Run: headless pygame with SDL's dummy video driver; simulated clock (each Clock.tick advances the game by its frame time, no real sleeping); random seed 0; keys injected as events and as key.get_pressed() state; mouse plan: one left click at the window centre at the start of phase 2, then a move to the lower-right quarter at the start of phase 3.
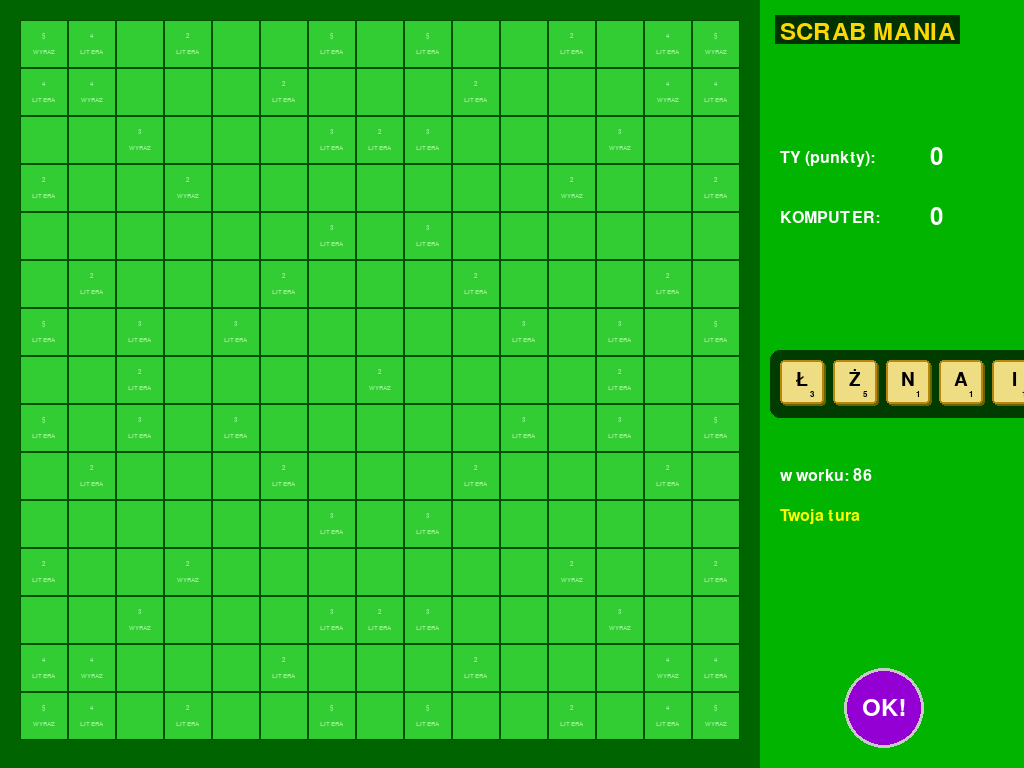
Frame 1 of 4 · flips 1–60 · no input
Frame 2 of 4 · flips 61–180 · clicked the window centre · tapped SPACE, RETURN · held RIGHT (→), D · screen unchanged from frame 1, image omitted
Frame 3 of 4 · flips 181–300 · moved the mouse to the lower-right quarter · held DOWN (↓), S · screen unchanged from frame 2, image omitted
Frame 4 of 4 · flips 301–420 · held LEFT (←), A, UP (↑), W · screen unchanged from frame 3, image omitted

The pygame program that drew these frames:

import pygame
import sys
import random
import time

# --- KONFIGURACJA I KOLORY ---
# Zwiększamy szerokość, by pomieścić panel boczny
SCREEN_WIDTH = 1024
SCREEN_HEIGHT = 768
BOARD_SIZE = 15
# Obliczamy rozmiar pola zależnie od wysokości ekranu, zostawiając margines
CELL_SIZE = (SCREEN_HEIGHT - 40) // BOARD_SIZE 
BOARD_START_X = 20
BOARD_START_Y = 20

# Paleta kolorów z gry Scrabmania
BG_GREEN_DARK = (0, 100, 0)       # Ciemne tło za planszą
BG_GREEN_LIGHT = (0, 180, 0)      # Jaśniejsze tło panelu bocznego
BOARD_GREEN = (50, 205, 50)       # Kolor zwykłego pola na planszy
BOARD_GRID_LINE = (0, 80, 0)      # Kolor linii siatki
BONUS_TEXT_COLOR = (144, 238, 144) # Jasnozielony tekst premii

TILE_COLOR = (238, 221, 130)      # Żółtawy/beżowy kolor klocka
TILE_BORDER = (184, 134, 11)      # Ciemniejsza ramka klocka
TEXT_BLACK = (0, 0, 0)
TEXT_WHITE = (255, 255, 255)
BUTTON_PURPLE = (148, 0, 211)     # Kolor przycisku OK

pygame.init()
screen = pygame.display.set_mode((SCREEN_WIDTH, SCREEN_HEIGHT))
pygame.display.set_caption("Scrabmania Remake Python")
clock = pygame.time.Clock()

# Próba załadowania pogrubionej czcionki systemowej Arial
try:
    font_tile_big = pygame.font.SysFont('arialbd', int(CELL_SIZE * 0.6))
    font_tile_small = pygame.font.SysFont('arialbd', int(CELL_SIZE * 0.25))
    font_bonus = pygame.font.SysFont('arialbd', int(CELL_SIZE * 0.22))
    font_ui_big = pygame.font.SysFont('arialbd', 36)
    font_ui_small = pygame.font.SysFont('arialbd', 24)
except:
    # Fallback do domyślnej, jeśli Arial nie jest dostępny
    font_tile_big = pygame.font.Font(None, int(CELL_SIZE * 0.7))
    font_tile_small = pygame.font.Font(None, int(CELL_SIZE * 0.3))
    font_bonus = pygame.font.Font(None, int(CELL_SIZE * 0.25))
    font_ui_big = pygame.font.Font(None, 40)
    font_ui_small = pygame.font.Font(None, 28)

# --- DANE SCRABBLE (Polskie) ---
LETTER_POINTS = {
    'A': (1, 9), 'Ą': (5, 1), 'B': (3, 2), 'C': (2, 3), 'Ć': (6, 1), 
    'D': (2, 3), 'E': (1, 7), 'Ę': (5, 1), 'F': (5, 1), 'G': (2, 2), 
    'H': (3, 2), 'I': (1, 8), 'J': (3, 2), 'K': (2, 3), 'L': (2, 3), 
    'Ł': (3, 2), 'M': (2, 3), 'N': (1, 5), 'Ń': (7, 1), 'O': (1, 6), 
    'Ó': (5, 1), 'P': (2, 3), 'R': (1, 4), 'S': (1, 4), 'Ś': (5, 1), 
    'T': (2, 3), 'U': (3, 2), 'W': (1, 4), 'Y': (2, 4), 'Z': (1, 5), 
    'Ź': (9, 1), 'Ż': (5, 1), ' ': (0, 2) # Blank
}

# --- KLASA KAFELKA ---
class Tile:
    def __init__(self, letter, points, x, y, is_on_board=False):
        self.letter = letter
        self.points = points
        # Margines 2px dla ładniejszego wyglądu
        self.rect = pygame.Rect(x + 2, y + 2, CELL_SIZE - 4, CELL_SIZE - 4)
        self.is_dragging = False
        self.rack_pos = (x + 2, y + 2)
        self.is_on_board = is_on_board

    def draw(self, surface):
        # Cień klocka
        shadow_rect = self.rect.copy()
        shadow_rect.move_ip(2, 2)
        pygame.draw.rect(surface, (100, 100, 0), shadow_rect, border_radius=4)
        
        # Główny klocek
        pygame.draw.rect(surface, TILE_COLOR, self.rect, border_radius=4)
        pygame.draw.rect(surface, TILE_BORDER, self.rect, 2, border_radius=4)
        
        # Litera
        text_surf = font_tile_big.render(self.letter, True, TEXT_BLACK)
        text_rect = text_surf.get_rect(center=self.rect.center)
        # Lekka korekta pozycji dla liter z ogonkami
        text_rect.centery -= 3 
        surface.blit(text_surf, text_rect)
        
        # Punkty (jeśli większe od 0)
        if self.points > 0:
            points_surf = font_tile_small.render(str(self.points), True, TEXT_BLACK)
            surface.blit(points_surf, (self.rect.right - 14, self.rect.bottom - 14))

# --- GŁÓWNA KLASA GRY ---
class ScrabmaniaGame:
    def __init__(self):
        self.bonus_map = self._init_bonuses()
        self.placed_tiles = {} # Słownik: (row, col) -> Tile object
        
        # Inicjalizacja worka
        self.bag = []
        for letter, (pts, count) in LETTER_POINTS.items():
            for _ in range(count):
                self.bag.append((letter, pts))
        random.shuffle(self.bag)

        # Gracze
        self.player_rack = []
        self.player_score = 0
        self.ai_rack = []
        self.ai_score = 0
        
        self.fill_rack(self.player_rack)
        self.fill_rack(self.ai_rack)

        # Stan gry
        self.turn = "PLAYER" # lub "AI"
        self.dragging_tile = None
        self.drag_offset = (0, 0)
        
        # UI Elements
        self.ok_button_rect = pygame.Rect(SCREEN_WIDTH - 180, SCREEN_HEIGHT - 100, 80, 80)
        self.ai_thinking_start = 0

    def _init_bonuses(self):
        # Mapa bonusów wzorowana na zdjęciu (przybliżona)
        bonuses = {}
        # 5 WYRAZ (Rogi)
        for r, c in [(0,0), (0,14), (14,0), (14,14)]: bonuses[(r,c)] = "5 WYRAZ"
        # 4 WYRAZ
        for r, c in [(1,1), (1,13), (13,1), (13,13)]: bonuses[(r,c)] = "4 WYRAZ"
        # 3 WYRAZ
        for r, c in [(2,2), (2,12), (12,2), (12,12)]: bonuses[(r,c)] = "3 WYRAZ"
        # 2 WYRAZ (Środek i przekątne)
        for r, c in [(7,7), (3,3), (3,11), (11,3), (11,11)]: bonuses[(r,c)] = "2 WYRAZ"
        
        # Premie literowe (rozmieszczone gęsto jak na zdjęciu)
        # 5 LITERA
        for r, c in [(0,6), (0,8), (6,0), (8,0), (14,6), (14,8), (6,14), (8,14)]: bonuses[(r,c)] = "5 LITERA"
        # 4 LITERA (obok rogów)
        for r, c in [(0,1), (0,13), (1,0), (13,0), (14,1), (14,13), (1,14), (13,14)]: bonuses[(r,c)] = "4 LITERA"
        # 3 LITERA
        for r, c in [(4,6), (4,8), (6,4), (8,4), (10,6), (10,8), (6,10), (8,10), (2,6), (2,8), (6,2), (8,2), (12,6), (12,8), (6,12), (8,12) ]: bonuses[(r,c)] = "3 LITERA"
        # 2 LITERA (reszta charakterystycznych)
        for r, c in [(1,5), (1,9), (5,1), (5,5), (5,9), (5,13), (9,1), (9,5), (9,9), (9,13), (13,5), (13,9), (0,3), (0,11), (3,0), (11,0), (14,3), (14,11), (3,14), (11,14), (7,2), (7,12), (2,7), (12,7)]: bonuses[(r,c)] = "2 LITERA"

        return bonuses

    def fill_rack(self, rack_list):
        while len(rack_list) < 7 and self.bag:
            letter, pts = self.bag.pop()
            # Pozycja tymczasowa, zostanie zaktualizowana przy rysowaniu UI
            rack_list.append(Tile(letter, pts, 0, 0))

    def ai_turn_logic(self):
        # --- Prosta symulacja tury AI ---
        current_time = pygame.time.get_ticks()
        
        # Jeśli AI dopiero zaczyna myśleć
        if self.ai_thinking_start == 0:
            self.ai_thinking_start = current_time
            print("AI myśli...")
            
        # Czekaj 2 sekundy (symulacja myślenia)
        if current_time - self.ai_thinking_start > 2000:
            print("AI kończy turę (PASS/WYMIANA).")
            # Tutaj w przyszłości byłaby logika szukania słów.
            # Na razie AI wymienia litery jeśli może, lub pasuje.
            if len(self.bag) >= 7:
                old_rack = self.ai_rack.copy()
                self.ai_rack.clear()
                self.fill_rack(self.ai_rack)
                for tile in old_rack:
                    self.bag.append((tile.letter, tile.points))
                random.shuffle(self.bag)
            
            self.turn = "PLAYER"
            self.ai_thinking_start = 0

    def draw_board(self):
        for r in range(BOARD_SIZE):
            for c in range(BOARD_SIZE):
                x = BOARD_START_X + c * CELL_SIZE
                y = BOARD_START_Y + r * CELL_SIZE
                rect = pygame.Rect(x, y, CELL_SIZE, CELL_SIZE)
                
                pygame.draw.rect(screen, BOARD_GREEN, rect)
                pygame.draw.rect(screen, BOARD_GRID_LINE, rect, 1) # Siatka

                bonus_text = self.bonus_map.get((r,c))
                if bonus_text and (r,c) not in self.placed_tiles:
                    # Rysowanie tekstu premii w dwóch liniach
                    parts = bonus_text.split()
                    line1 = font_bonus.render(parts[0], True, BONUS_TEXT_COLOR)
                    line2 = font_bonus.render(parts[1], True, BONUS_TEXT_COLOR)
                    
                    r1 = line1.get_rect(center=rect.center)
                    r2 = line2.get_rect(center=rect.center)
                    r1.centery -= 8
                    r2.centery += 8
                    screen.blit(line1, r1)
                    screen.blit(line2, r2)

    def draw_ui(self):
        # Prawy panel tła
        ui_rect = pygame.Rect(BOARD_START_X + BOARD_SIZE * CELL_SIZE + 20, 0, SCREEN_WIDTH, SCREEN_HEIGHT)
        pygame.draw.rect(screen, BG_GREEN_LIGHT, ui_rect)

        ui_start_x = ui_rect.left + 20

        # Logo
        logo = font_ui_big.render("SCRAB MANIA", True, (255, 215, 0)) # Złoty kolor
        pygame.draw.rect(screen, (0,50,0), (ui_start_x - 5, 15, logo.get_width()+10, logo.get_height()+5)) # Cień logo
        screen.blit(logo, (ui_start_x, 20))

        # Wyniki
        y_pos = 150
        screen.blit(font_ui_small.render("TY (punkty):", True, TEXT_WHITE), (ui_start_x, y_pos))
        screen.blit(font_ui_big.render(str(self.player_score), True, TEXT_WHITE), (ui_start_x + 150, y_pos - 5))
        
        y_pos += 60
        screen.blit(font_ui_small.render("KOMPUTER:", True, TEXT_WHITE), (ui_start_x, y_pos))
        screen.blit(font_ui_big.render(str(self.ai_score), True, TEXT_WHITE), (ui_start_x + 150, y_pos - 5))

        # Stojak gracza
        y_pos += 150
        rack_bg = pygame.Rect(ui_start_x - 10, y_pos - 10, 7 * (CELL_SIZE + 5) + 20, CELL_SIZE + 20)
        pygame.draw.rect(screen, (0, 60, 0), rack_bg, border_radius=10)

        current_rack_x = ui_start_x
        for i, tile in enumerate(self.player_rack):
            # Aktualizujemy pozycję "domową" kafelka na stojaku
            tile.rack_pos = (current_rack_x, y_pos)
            if not tile.is_dragging:
                tile.rect.topleft = tile.rack_pos
            
            tile.draw(screen)
            current_rack_x += CELL_SIZE + 5

        # Informacje o worku i turze
        y_pos += CELL_SIZE + 60
        screen.blit(font_ui_small.render(f"w worku: {len(self.bag)}", True, TEXT_WHITE), (ui_start_x, y_pos))
        
        turn_text = "Twoja tura" if self.turn == "PLAYER" else "Tura Komputera..."
        turn_color = (255, 255, 0) if self.turn == "PLAYER" else (200, 200, 200)
        screen.blit(font_ui_small.render(turn_text, True, turn_color), (ui_start_x, y_pos + 40))

        # Przycisk OK
        pygame.draw.circle(screen, BUTTON_PURPLE, self.ok_button_rect.center, 40)
        pygame.draw.circle(screen, (200, 200, 200), self.ok_button_rect.center, 40, 3) # Ramka
        ok_text = font_ui_big.render("OK!", True, TEXT_WHITE)
        screen.blit(ok_text, ok_text.get_rect(center=self.ok_button_rect.center))

    def handle_events(self):
        for event in pygame.event.get():
            if event.type == pygame.QUIT:
                return False

            if self.turn == "PLAYER":
                if event.type == pygame.MOUSEBUTTONDOWN:
                    if event.button == 1:
                        # Kliknięcie przycisku OK
                        if self.ok_button_rect.collidepoint(event.pos):
                            # Tu powinna być walidacja słowa i liczenie punktów
                            # Na potrzeby demo, po prostu kończymy turę i dobieramy litery
                            tiles_to_remove = []
                            for pos, tile in self.placed_tiles.items():
                                if not tile.is_on_board: # To są te nowo położone
                                    tile.is_on_board = True
                                    # Symulacja punktów (prosta suma)
                                    self.player_score += tile.points
                                    if tile in self.player_rack: tiles_to_remove.append(tile)
                            
                            for t in tiles_to_remove: self.player_rack.remove(t)
                            self.fill_rack(self.player_rack)
                            self.turn = "AI"
                        
                        # Kliknięcie kafelka do przeciągania
                        else:
                            for tile in self.player_rack:
                                if tile.rect.collidepoint(event.pos):
                                    self.dragging_tile = tile
                                    self.dragging_tile.is_dragging = True
                                    self.drag_offset = (tile.rect.x - event.pos[0], tile.rect.y - event.pos[1])
                                    # Jeśli klocek był na planszy (ale jeszcze nie zatwierdzony), usuń go ze słownika
                                    keys_to_remove = [k for k, v in self.placed_tiles.items() if v == tile]
                                    for k in keys_to_remove: del self.placed_tiles[k]
                                    break

                elif event.type == pygame.MOUSEBUTTONUP:
                    if event.button == 1 and self.dragging_tile:
                        drop_x, drop_y = self.dragging_tile.rect.center
                        col = (drop_x - BOARD_START_X) // CELL_SIZE
                        row = (drop_y - BOARD_START_Y) // CELL_SIZE
                        
                        valid_drop = False
                        if 0 <= row < BOARD_SIZE and 0 <= col < BOARD_SIZE:
                            if (row, col) not in self.placed_tiles:
                                snap_x = BOARD_START_X + col * CELL_SIZE
                                snap_y = BOARD_START_Y + row * CELL_SIZE
                                self.dragging_tile.rect.topleft = (snap_x + 2, snap_y + 2)
                                self.placed_tiles[(row, col)] = self.dragging_tile
                                valid_drop = True

                        if not valid_drop:
                            self.dragging_tile.rect.topleft = self.dragging_tile.rack_pos

                        self.dragging_tile.is_dragging = False
                        self.dragging_tile = None

                elif event.type == pygame.MOUSEMOTION:
                    if self.dragging_tile:
                        self.dragging_tile.rect.x = event.pos[0] + self.drag_offset[0]
                        self.dragging_tile.rect.y = event.pos[1] + self.drag_offset[1]
        return True

    def run(self):
        running = True
        while running:
            running = self.handle_events()
            
            if self.turn == "AI":
                self.ai_turn_logic()

            screen.fill(BG_GREEN_DARK)
            self.draw_board()
            
            # Rysowanie kafelków już leżących na planszy
            for pos, tile in self.placed_tiles.items():
                tile.draw(screen)

            self.draw_ui()

            # Rysowanie przeciąganego kafelka na samym wierzchu
            if self.dragging_tile:
                self.dragging_tile.draw(screen)
                
            pygame.display.flip()
            clock.tick(60)
        pygame.quit()
        sys.exit()

if __name__ == "__main__":
    game = ScrabmaniaGame()
    game.run()
